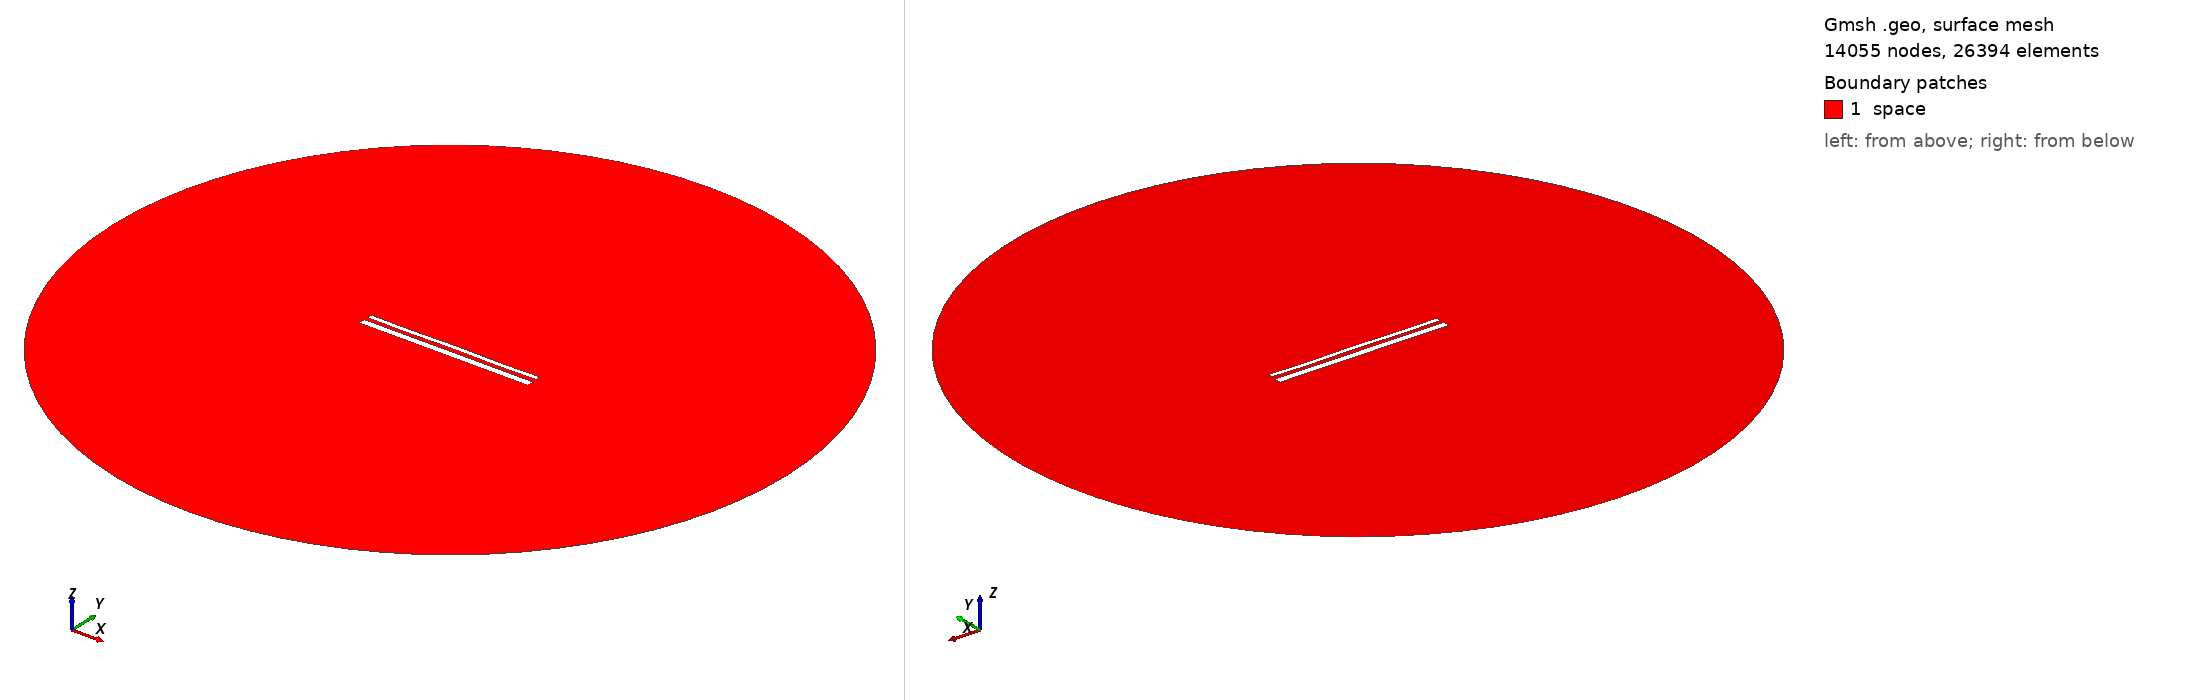

Gmsh geometry script, surface-meshed: 14055 nodes, 26394 surface elements. Boundary patches (legend numbers): 1 space. Left view from above one corner, right view from below the opposite corner. Legend entries are the model's physical surfaces. The drawing asked Gmsh for element sizes between 1% and 20% of the model's largest extent; the script's own settings can give other sizes.

=== 14186.geo (drawn) ===
//---------------------------------------
// Geometry kernel
//---------------------------------------

SetFactory("OpenCASCADE");



//---------------------------------------
// Parameters of the geometry
//---------------------------------------

// Overetch of the upper plate
overetch = 0.5;

// Distance between the plates
distance = 2.0;

// Discretization over the x axis (for the deformation)
nx = 50; 

// Length of the plate
L = 100 - overetch; 

// Number of modes
n = 4; 

// 1st mode coefficient
coeff(1) = 0.07499999999999998;
beta(1) = 0.596864 * 3.1415926535 / L;

// 2nd mode coefficient
coeff(2) = 0.0;
beta(2) = 1.49418 * 3.1415926535 / L;

// 3rd mode coefficient
coeff(3) = 0.0;
beta(3) = 2.50025 * 3.1415926535 / L;

// 4th mode coefficient
coeff(4) = -0.15;
beta(4) = 3.49999 * 3.1415926535 / L;



//---------------------------------------
// Upper plate (deformed rectangle)
//---------------------------------------

// Coordiantes of the upper plate
xmin = -50;
xmax = 50 - overetch;

// Height of the upper plate
yheight = 4 - 2 * overetch;

// Indexes of the points
UpperID[] = {};
LowerID[] = {};
LeftID[] = {};
RightID[] = {};

// Point index
p = 1;

// Horizontal edges
For i In {1:nx}
    x = xmin + (i-1)*(xmax - xmin)/(nx-1);

    y_bottom = distance / 2 + overetch;
    For j In {1:n}
        C = (Cosh(beta(j)*L) + Cos(beta(j)*L)) / (Sinh(beta(j)*L) + Sin(beta(j)*L));
        y_bottom  = y_bottom + coeff(j) * (Cosh(beta(j)*(x+50)) - Cos(beta(j)*(x+50)) - C * (Sinh(beta(j)*(x+50)) - Sin(beta(j)*(x+50))));
    EndFor

    y_top = y_bottom + yheight;

    Point(p) = {x, y_top, 0, 1.0};
    UpperID[i] = p;
    p = p + 1;

    Point(p) = {x, y_bottom, 0, 1.0};
    LowerID[i] = p;
    p = p + 1;
EndFor

// Create point lists
UpperPts[] = {}; LowerPts[] = {};
For i In {1:nx}
  UpperPts[] += {UpperID[i]};
  LowerPts[] += {LowerID[i]};
EndFor

// Build splines
Spline(1) = {UpperPts[]};
Spline(2) = {LowerPts[]};
Line(3) = {LowerPts[nx-1], UpperPts[nx-1]};
Line(4) = {LowerPts[0], UpperPts[0]};

// Build the plane surface
Curve Loop(1) = {2, 3, -1, -4};
Plane Surface(1) = {1};



//---------------------------------------
// Lower plate (rectangle)
//---------------------------------------

// Vertices
Point(1001) = {-50, -1, 0, 1.0};
Point(1002) = { 50, -1, 0, 1.0};
Point(1003) = { 50,  -5, 0, 1.0};
Point(1004) = {-50,  -5, 0, 1.0};

// Edges
Line(5) = {1001, 1002};
Line(6) = {1002, 1003};
Line(7) = {1003, 1004};
Line(8) = {1004, 1001};

// Plane surface
Line Loop(2) = {5, 6, 7, 8};
Plane Surface(2) = {2}; 



//---------------------------------------
// Outer (fictious) boundary
//---------------------------------------

// Points
Point(1005) = {0, 0, 0};       // Center
Point(1006) = {200, 0, 0};     // Start point
Point(1007) = {0, 200, 0};     // 90 degrees
Point(1008) = {-200, 0, 0};    // 180 degrees
Point(1009) = {0, -200, 0};    // 270 degrees

// Circle arcs (each needs start, center, end)
Circle(9) = {1006, 1005, 1007};
Circle(10) = {1007, 1005, 1008};
Circle(11) = {1008, 1005, 1009};
Circle(12) = {1009, 1005, 1006};

// Plane surface for the entire domain
Curve Loop(3) = {9, 10, 11, 12};
Surface(3) = {3};

// Subtract the plates from the whole domain to obtain the actual domain where we want to solve the equations
BooleanDifference{ Surface{3}; Delete; }{ Surface{1}; Surface{2}; Delete; }




//---------------------------------------
// Transfinite Lines/Curves
//---------------------------------------

// Set the number of points on the boundaries
r = 7;

// Plates
Transfinite Curve {1, 2} = 50*r Using Progression 1;
Transfinite Curve {3, 4} = 2*r Using Progression 1;
Transfinite Line {5, 7} = 50*r Using Progression 1;
Transfinite Line {6, 8} = 2*r Using Progression 1;

// Outer boundary
Transfinite Line {9, 10, 11, 12} = 20 Using Progression 1;



//---------------------------------------
// Physical groups
//---------------------------------------                

// Physical curves (boundaries)
Physical Line("force_segment", 10) = {2};
Physical Line("upper_plate", 11) = {1, 3, 4};
Physical Line("lower_plate", 12) = {5, 6, 7, 8};
Physical Line("boundary", 20) = {9, 10, 11, 12};

// Physical Surfaces
Physical Surface("space", 30) = {3};



//---------------------------------------
// 6. Generate the Mesh
//---------------------------------------

// 2D mesh generation
Mesh 2;
